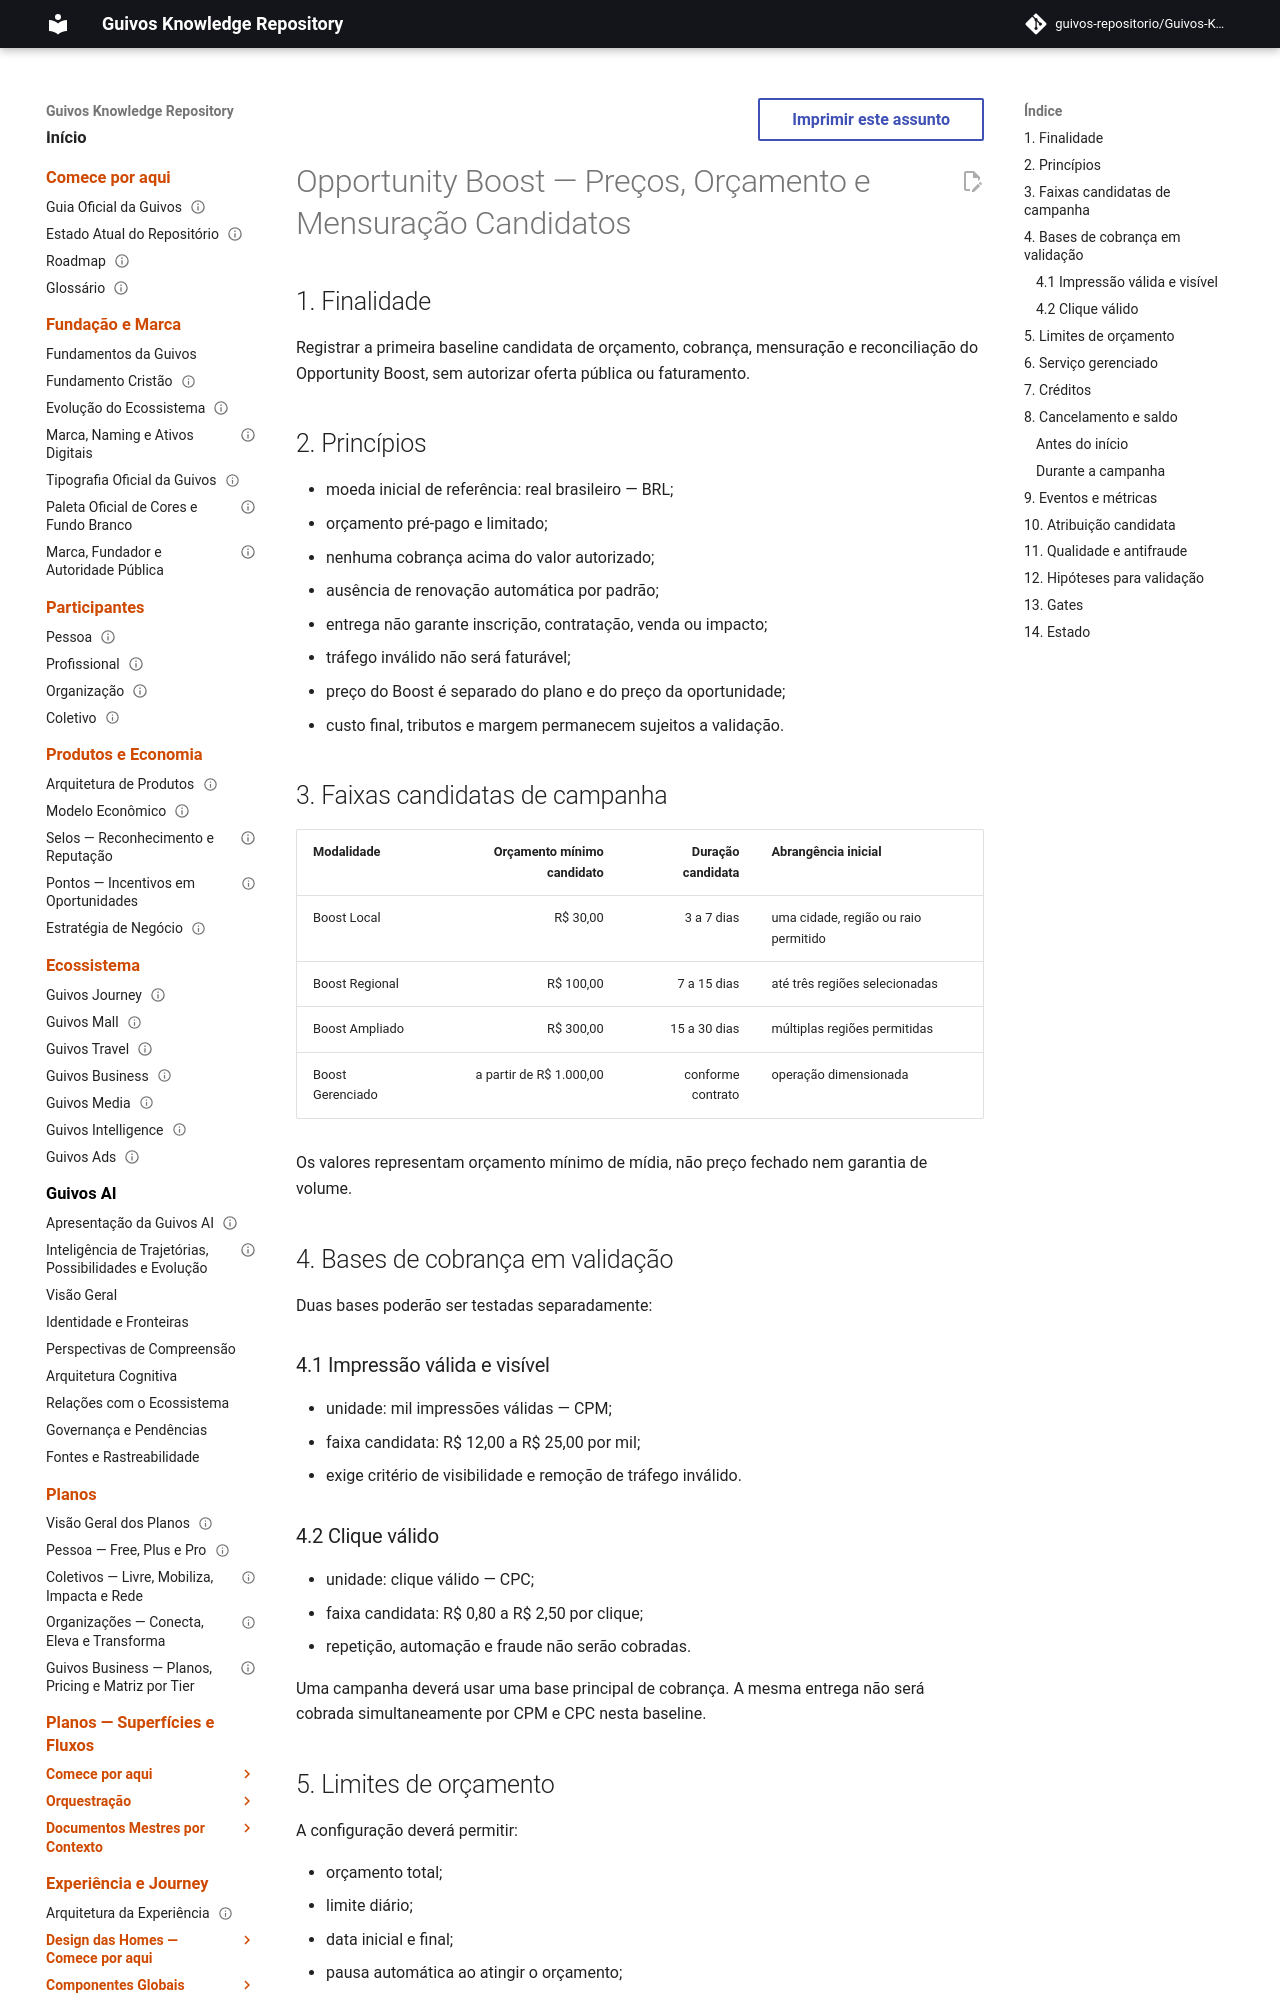

repository: guivos-repositorio/Guivos-Knowledge-Repository · page: economic-model/gem-010-a2-opportunity-boost-pricing-budget-and-measurement/index.html · generator: mkdocs

---
id: GEM-010-A2
title: Opportunity Boost — Preços, Orçamento e Mensuração Candidatos
status: active
version: 0.1.0
owner: Guivos Economic Model
last_updated: 2026-07-28
parent: GEM-010
depends_on:
  - GEM-010-A1
  - GEM-007-A1
  - UXA-038
related:
  - RF-06
  - RF-09
  - GEM-OPPORTUNITY-BOOST-REVIEW-001
  - M7.40
normative: true
---

# Opportunity Boost — Preços, Orçamento e Mensuração Candidatos

## 1. Finalidade

Registrar a primeira baseline candidata de orçamento, cobrança, mensuração e reconciliação do Opportunity Boost, sem autorizar oferta pública ou faturamento.

## 2. Princípios

- moeda inicial de referência: real brasileiro — BRL;
- orçamento pré-pago e limitado;
- nenhuma cobrança acima do valor autorizado;
- ausência de renovação automática por padrão;
- entrega não garante inscrição, contratação, venda ou impacto;
- tráfego inválido não será faturável;
- preço do Boost é separado do plano e do preço da oportunidade;
- custo final, tributos e margem permanecem sujeitos a validação.

## 3. Faixas candidatas de campanha

| Modalidade | Orçamento mínimo candidato | Duração candidata | Abrangência inicial |
|---|---:|---:|---|
| Boost Local | R$ 30,00 | 3 a 7 dias | uma cidade, região ou raio permitido |
| Boost Regional | R$ 100,00 | 7 a 15 dias | até três regiões selecionadas |
| Boost Ampliado | R$ 300,00 | 15 a 30 dias | múltiplas regiões permitidas |
| Boost Gerenciado | a partir de R$ 1.000,00 | conforme contrato | operação dimensionada |

Os valores representam orçamento mínimo de mídia, não preço fechado nem garantia de volume.

## 4. Bases de cobrança em validação

Duas bases poderão ser testadas separadamente:

### 4.1 Impressão válida e visível

- unidade: mil impressões válidas — CPM;
- faixa candidata: R$ 12,00 a R$ 25,00 por mil;
- exige critério de visibilidade e remoção de tráfego inválido.

### 4.2 Clique válido

- unidade: clique válido — CPC;
- faixa candidata: R$ 0,80 a R$ 2,50 por clique;
- repetição, automação e fraude não serão cobradas.

Uma campanha deverá usar uma base principal de cobrança. A mesma entrega não será cobrada simultaneamente por CPM e CPC nesta baseline.
